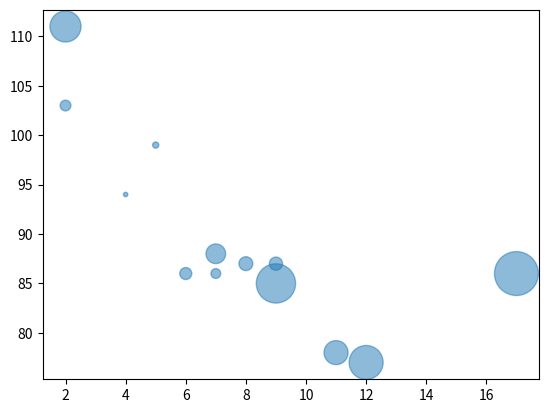

This chart was generated by the following Python code:
# Matplotlib Scatter
import matplotlib.pyplot as plt
import numpy as np

#day one, the age and speed of 13 cars:
x = np.array([5,7,8,7,2,17,2,9,4,11,12,9,6])
y = np.array([99,86,87,88,111,86,103,87,94,78,77,85,86])
# plt.scatter(x, y)

#day two, the age and speed of 15 cars:
x = np.array([2,2,8,1,15,8,12,9,7,3,11,4,7,14,12])
y = np.array([100,105,84,105,90,99,90,95,94,100,79,112,91,80,85])

# plt.scatter(x, y)

x = np.array([5,7,8,7,2,17,2,9,4,11,12,9,6])
y = np.array([99,86,87,88,111,86,103,87,94,78,77,85,86])
colors = np.array(["red","green","blue","yellow","pink","black","orange","purple","beige","brown","gray","cyan","magenta"])

# plt.scatter(x, y, c=colors)


# Colour Map

x = np.array([5,7,8,7,2,17,2,9,4,11,12,9,6])
y = np.array([99,86,87,88,111,86,103,87,94,78,77,85,86])
colors = np.array([0, 10, 20, 30, 40, 45, 50, 55, 60, 70, 80, 90, 100])

# plt.scatter(x, y, c=colors, cmap='viridis')
# plt.colorbar()

sizes = np.array([20,50,100,200,500,1000,60,90,10,300,600,800,75])
plt.scatter(x, y, s=sizes, alpha=0.5)

plt.show()